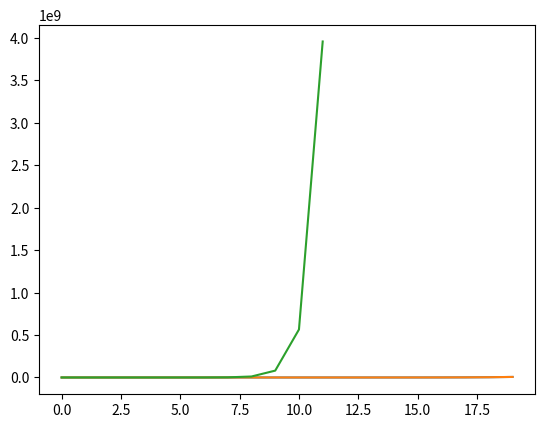

The matplotlib source for this figure:
# ******************************************************************************
# Title       : AI・データサイエンスのための数学プログラミング
# Chapter     : 6 感染症の影響を予測してみよう
# Theme       : 6-3 ねずみ算のパラメータを変化させ、直感的な理解をしてみよう
# Creat Date  : 2021/1/12
# Final Update: 2021/1/12
# Page        : P260 - P262
# ******************************************************************************


# ＜概要＞
# - 時間発展方程式のパラメータを変更することで理解を深める
# - キャパシティの概念の必要性を確認する


# ＜目次＞
# 0 準備
# 1 時間発展方程式
# 2 パラメータの変更


# 0 準備 ---------------------------------------------------------------------

# ライブラリ
import numpy as np
import matplotlib.pyplot as plt


# 1 時間発展方程式 ------------------------------------------------------------

# ＜ポイント＞
# - 時間発展方程式は｢前期の値｣に｢今期の変化量｣を加算しながら進んでいく
# - delta * dt + n[t-1]
#   --- delta(a) : 1期間の変化量（微分係数）
#   --- dt       : 変化する期間（固定）
#   --- n[t-1]   : 直前の値


# パラメータ設定
# --- 期間変化量
# --- 微分係数
# --- シミュレーション回数
dt = 1.0
a = 1.2
num = 20

# 初期化（初期値設定）
n = np.zeros(num)
n[0] = 2

# 時間発展方程式
for t in range(1, num):
    delta = a * n[t - 1]
    n[t] = delta * dt + n[t - 1]

# プロット作成
plt.plot(n)
plt.show()


# 2 パラメータの変更 ------------------------------------------------------------

# ＜ポイント＞
# - 本来のねずみの増加ペースを再現してみる
# - 以下のシミュレーションではねずみが1年で40億匹を超える
#   --- 食料枯渇や場所不足などが制約となってペースが落ちることが想定されていない
#   --- ｢キャパシティ｣の概念が必要となる


# ＜設定＞
# - ねずみは1ヵ月で1ペア(2匹)あたり12匹を生む（a = 12/2 = 6）
# - 1年間を想定してnum=12とする


# 関数定義
def rat_calculation(a, num, dt=1):
    # 初期化（初期値設定）
    n = np.zeros(num)
    n[0] = 2

    # 時間発展方程式
    for t in range(1, num):
        delta = a * n[t - 1]
        n[t] = delta * dt + n[t - 1]

    # プロット作成
    plt.plot(n)
    plt.show()


# 関数実行
# --- 初期設定
# --- ねずみ算設定（40億を超える非現実的な結果）
rat_calculation(a=1.2, num=20)
rat_calculation(a=6, num=12)
